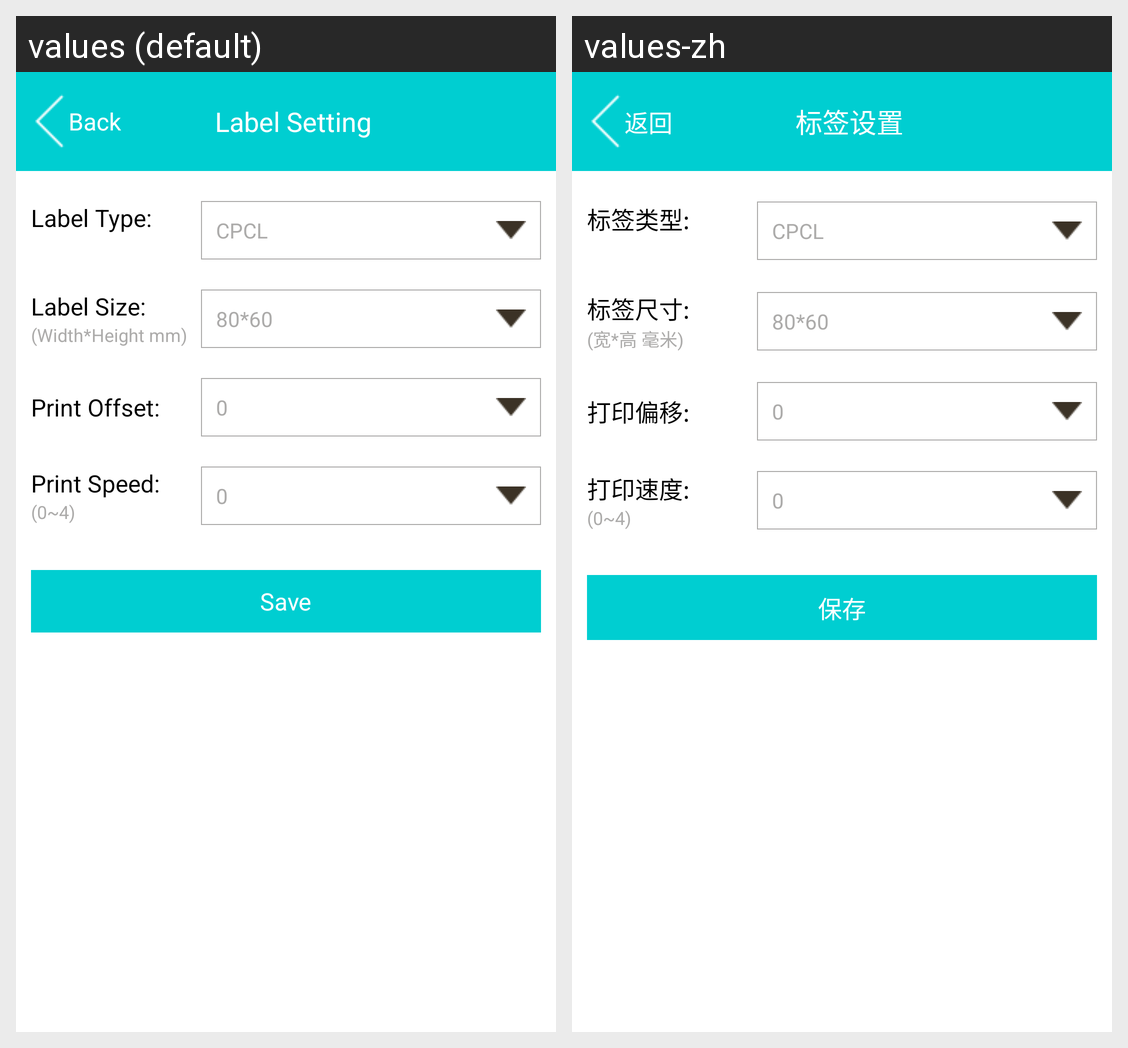

Strings drawn on this Android screen and how each of the app's shown locales translates them:
Android screen res/layout/activity_label_setting.xml rendered under 2 locales, left to right: values (default), values-zh. Device: Nexus 5 (rendered at 1080×1920; each locale shown at half size, 540×960, under a caption strip naming it); theme Theme.PrinterExample.
Strings drawn on this screen, with the default value and each locale's value (text and hints the layout hard-codes, and strings that could not be matched under every locale, appear in the picture but are not listed):

dialog_back
  values: Back
  values-zh: 返回

label_setting
  values: Label Setting
  values-zh: 标签设置

label_type
  values: Label Type:
  values-zh: 标签类型:

label_size
  values: Label Size:
  values-zh: 标签尺寸:

width_height_mm
  values: (Width*Height mm)
  values-zh: (宽*高 毫米)

offset
  values: Print Offset:
  values-zh: 打印偏移:

print_speed
  values: Print Speed:
  values-zh: 打印速度:

save
  values: Save
  values-zh: 保存
